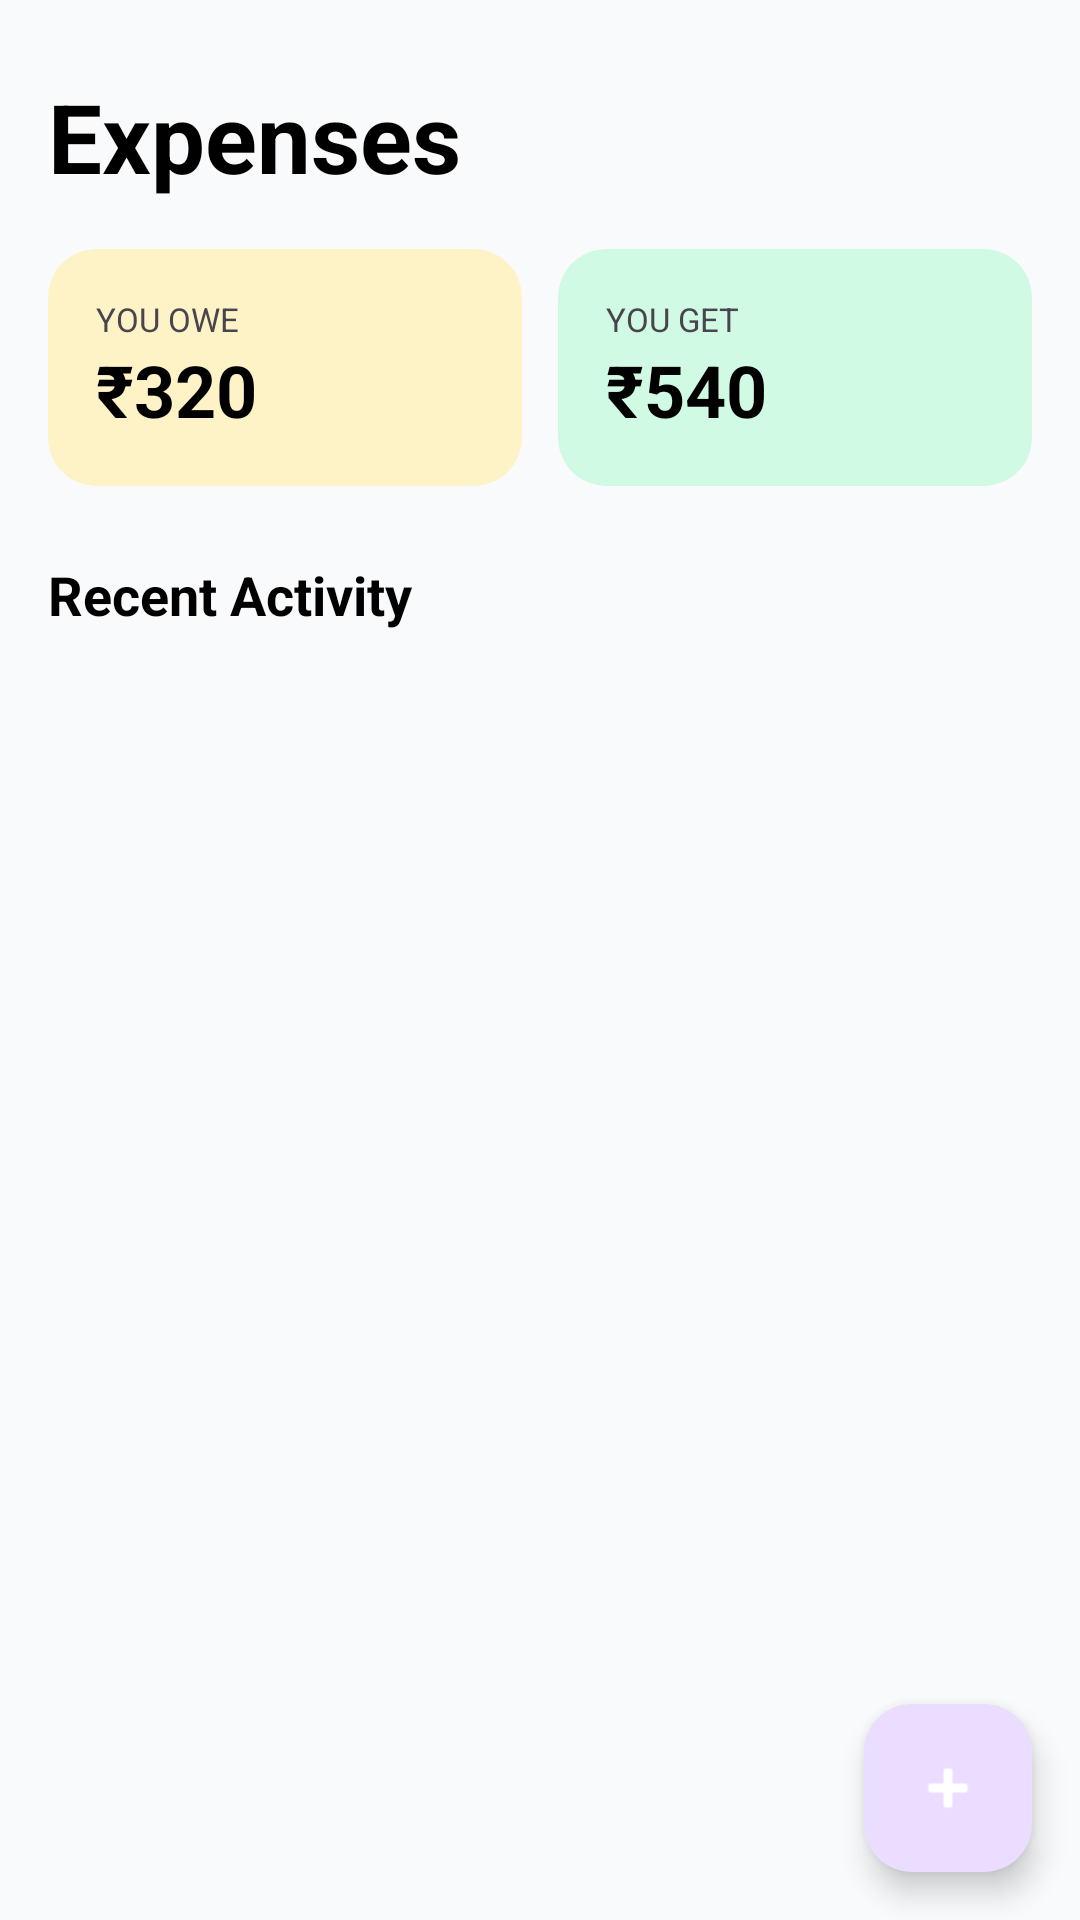

The Android layout XML behind this screen, and the referenced resources:
<!-- AndroidManifest.xml: application theme Theme.SplitStay -->
<!-- res/layout/fragment_expenses.xml -->
<?xml version="1.0" encoding="utf-8"?>
<androidx.constraintlayout.widget.ConstraintLayout xmlns:android="http://schemas.android.com/apk/res/android"
    xmlns:app="http://schemas.android.com/apk/res-auto"
    xmlns:tools="http://schemas.android.com/tools"
    android:layout_width="match_parent"
    android:layout_height="match_parent"
    android:background="@color/light_background">

    <TextView
        android:id="@+id/text_expenses_title"
        android:layout_width="wrap_content"
        android:layout_height="wrap_content"
        android:layout_marginStart="16dp"
        android:layout_marginTop="24dp"
        android:text="Expenses"
        android:textColor="@color/black"
        android:textSize="32sp"
        android:textStyle="bold"
        app:layout_constraintStart_toStartOf="parent"
        app:layout_constraintTop_toTopOf="parent" />

    <LinearLayout
        android:id="@+id/layout_summary"
        android:layout_width="match_parent"
        android:layout_height="wrap_content"
        android:layout_marginTop="16dp"
        android:orientation="horizontal"
        android:paddingHorizontal="16dp"
        app:layout_constraintTop_toBottomOf="@id/text_expenses_title">

        <androidx.cardview.widget.CardView
            android:layout_width="0dp"
            android:layout_height="wrap_content"
            android:layout_marginEnd="6dp"
            android:layout_weight="1"
            app:cardBackgroundColor="@color/tertiary_container"
            app:cardCornerRadius="16dp"
            app:cardElevation="0dp">

            <LinearLayout
                android:layout_width="match_parent"
                android:layout_height="wrap_content"
                android:orientation="vertical"
                android:padding="16dp">

                <TextView
                    android:layout_width="wrap_content"
                    android:layout_height="wrap_content"
                    android:text="YOU OWE"
                    android:textSize="11sp" />

                <TextView
                    android:id="@+id/text_you_owe"
                    android:layout_width="wrap_content"
                    android:layout_height="wrap_content"
                    android:text="₹320"
                    android:textColor="@color/black"
                    android:textSize="24sp"
                    android:textStyle="bold" />
            </LinearLayout>
        </androidx.cardview.widget.CardView>

        <androidx.cardview.widget.CardView
            android:layout_width="0dp"
            android:layout_height="wrap_content"
            android:layout_marginStart="6dp"
            android:layout_weight="1"
            app:cardBackgroundColor="@color/secondary_container"
            app:cardCornerRadius="16dp"
            app:cardElevation="0dp">

            <LinearLayout
                android:layout_width="match_parent"
                android:layout_height="wrap_content"
                android:orientation="vertical"
                android:padding="16dp">

                <TextView
                    android:layout_width="wrap_content"
                    android:layout_height="wrap_content"
                    android:text="YOU GET"
                    android:textSize="11sp" />

                <TextView
                    android:id="@+id/text_you_get"
                    android:layout_width="wrap_content"
                    android:layout_height="wrap_content"
                    android:text="₹540"
                    android:textColor="@color/black"
                    android:textSize="24sp"
                    android:textStyle="bold" />
            </LinearLayout>
        </androidx.cardview.widget.CardView>
    </LinearLayout>

    <TextView
        android:id="@+id/text_recent_activity"
        android:layout_width="wrap_content"
        android:layout_height="wrap_content"
        android:layout_marginStart="16dp"
        android:layout_marginTop="24dp"
        android:text="Recent Activity"
        android:textColor="@color/black"
        android:textSize="18sp"
        android:textStyle="bold"
        app:layout_constraintStart_toStartOf="parent"
        app:layout_constraintTop_toBottomOf="@id/layout_summary" />

    <androidx.recyclerview.widget.RecyclerView
        android:id="@+id/rv_expenses"
        android:layout_width="match_parent"
        android:layout_height="0dp"
        android:layout_marginTop="16dp"
        app:layout_constraintBottom_toBottomOf="parent"
        app:layout_constraintTop_toBottomOf="@id/text_recent_activity"
        tools:listitem="@layout/item_expense" />

    <com.google.android.material.floatingactionbutton.FloatingActionButton
        android:id="@+id/fab_add_expense"
        android:layout_width="wrap_content"
        android:layout_height="wrap_content"
        android:layout_margin="16dp"
        android:src="@android:drawable/ic_input_add"
        app:layout_constraintBottom_toBottomOf="parent"
        app:layout_constraintEnd_toEndOf="parent"
        app:tint="@color/white" />

</androidx.constraintlayout.widget.ConstraintLayout>
<!-- res/layout/item_expense.xml (included above) -->
<?xml version="1.0" encoding="utf-8"?>
<androidx.cardview.widget.CardView xmlns:android="http://schemas.android.com/apk/res/android"
    xmlns:app="http://schemas.android.com/apk/res-auto"
    android:layout_width="match_parent"
    android:layout_height="wrap_content"
    android:layout_marginHorizontal="16dp"
    android:layout_marginVertical="8dp"
    app:cardCornerRadius="16dp"
    app:cardElevation="2dp">

    <androidx.constraintlayout.widget.ConstraintLayout
        android:layout_width="match_parent"
        android:layout_height="wrap_content"
        android:padding="16dp">

        <ImageView
            android:id="@+id/img_category"
            android:layout_width="48dp"
            android:layout_height="48dp"
            android:background="@drawable/secondary_card_bg"
            android:padding="12dp"
            android:src="@android:drawable/ic_menu_today"
            app:layout_constraintStart_toStartOf="parent"
            app:layout_constraintTop_toTopOf="parent"
            app:tint="@color/primary_indigo" />

        <TextView
            android:id="@+id/text_description"
            android:layout_width="0dp"
            android:layout_height="wrap_content"
            android:layout_marginStart="16dp"
            android:text="Coffee"
            android:textColor="@color/black"
            android:textSize="16sp"
            android:textStyle="bold"
            app:layout_constraintEnd_toStartOf="@id/text_amount"
            app:layout_constraintStart_toEndOf="@id/img_category"
            app:layout_constraintTop_toTopOf="@id/img_category" />

        <TextView
            android:id="@+id/text_details"
            android:layout_width="0dp"
            android:layout_height="wrap_content"
            android:text="Paid by You • Split equal"
            android:textColor="@color/secondary_text"
            android:textSize="12sp"
            app:layout_constraintEnd_toEndOf="@id/text_description"
            app:layout_constraintStart_toStartOf="@id/text_description"
            app:layout_constraintTop_toBottomOf="@id/text_description" />

        <TextView
            android:id="@+id/text_amount"
            android:layout_width="wrap_content"
            android:layout_height="wrap_content"
            android:text="+ ₹150"
            android:textColor="@color/accent_emerald"
            android:textSize="16sp"
            android:textStyle="bold"
            app:layout_constraintEnd_toEndOf="parent"
            app:layout_constraintTop_toTopOf="@id/text_description" />

        <TextView
            android:id="@+id/text_date"
            android:layout_width="wrap_content"
            android:layout_height="wrap_content"
            android:text="Today"
            android:textColor="@color/secondary_text"
            android:textSize="12sp"
            app:layout_constraintEnd_toEndOf="parent"
            app:layout_constraintTop_toBottomOf="@id/text_amount" />

    </androidx.constraintlayout.widget.ConstraintLayout>
</androidx.cardview.widget.CardView>
<!-- resources referenced by this layout -->
<resources>
  <color name="accent_emerald">#10B981</color>
  <color name="black">#FF000000</color>
  <color name="light_background">#F9FAFB</color>
  <color name="primary_indigo">#4F46E5</color>
  <color name="secondary_container">#D1FAE5</color>
  <color name="secondary_text">#6B7280</color>
  <color name="tertiary_container">#FEF3C7</color>
  <color name="white">#FFFFFFFF</color>
  <style name="Theme.SplitStay" parent="Base.Theme.SplitStay" />
  <style name="Base.Theme.SplitStay" parent="Theme.Material3.DayNight.NoActionBar">
          
          <item name="colorPrimary">@color/primary_indigo</item>
      </style>
</resources>
